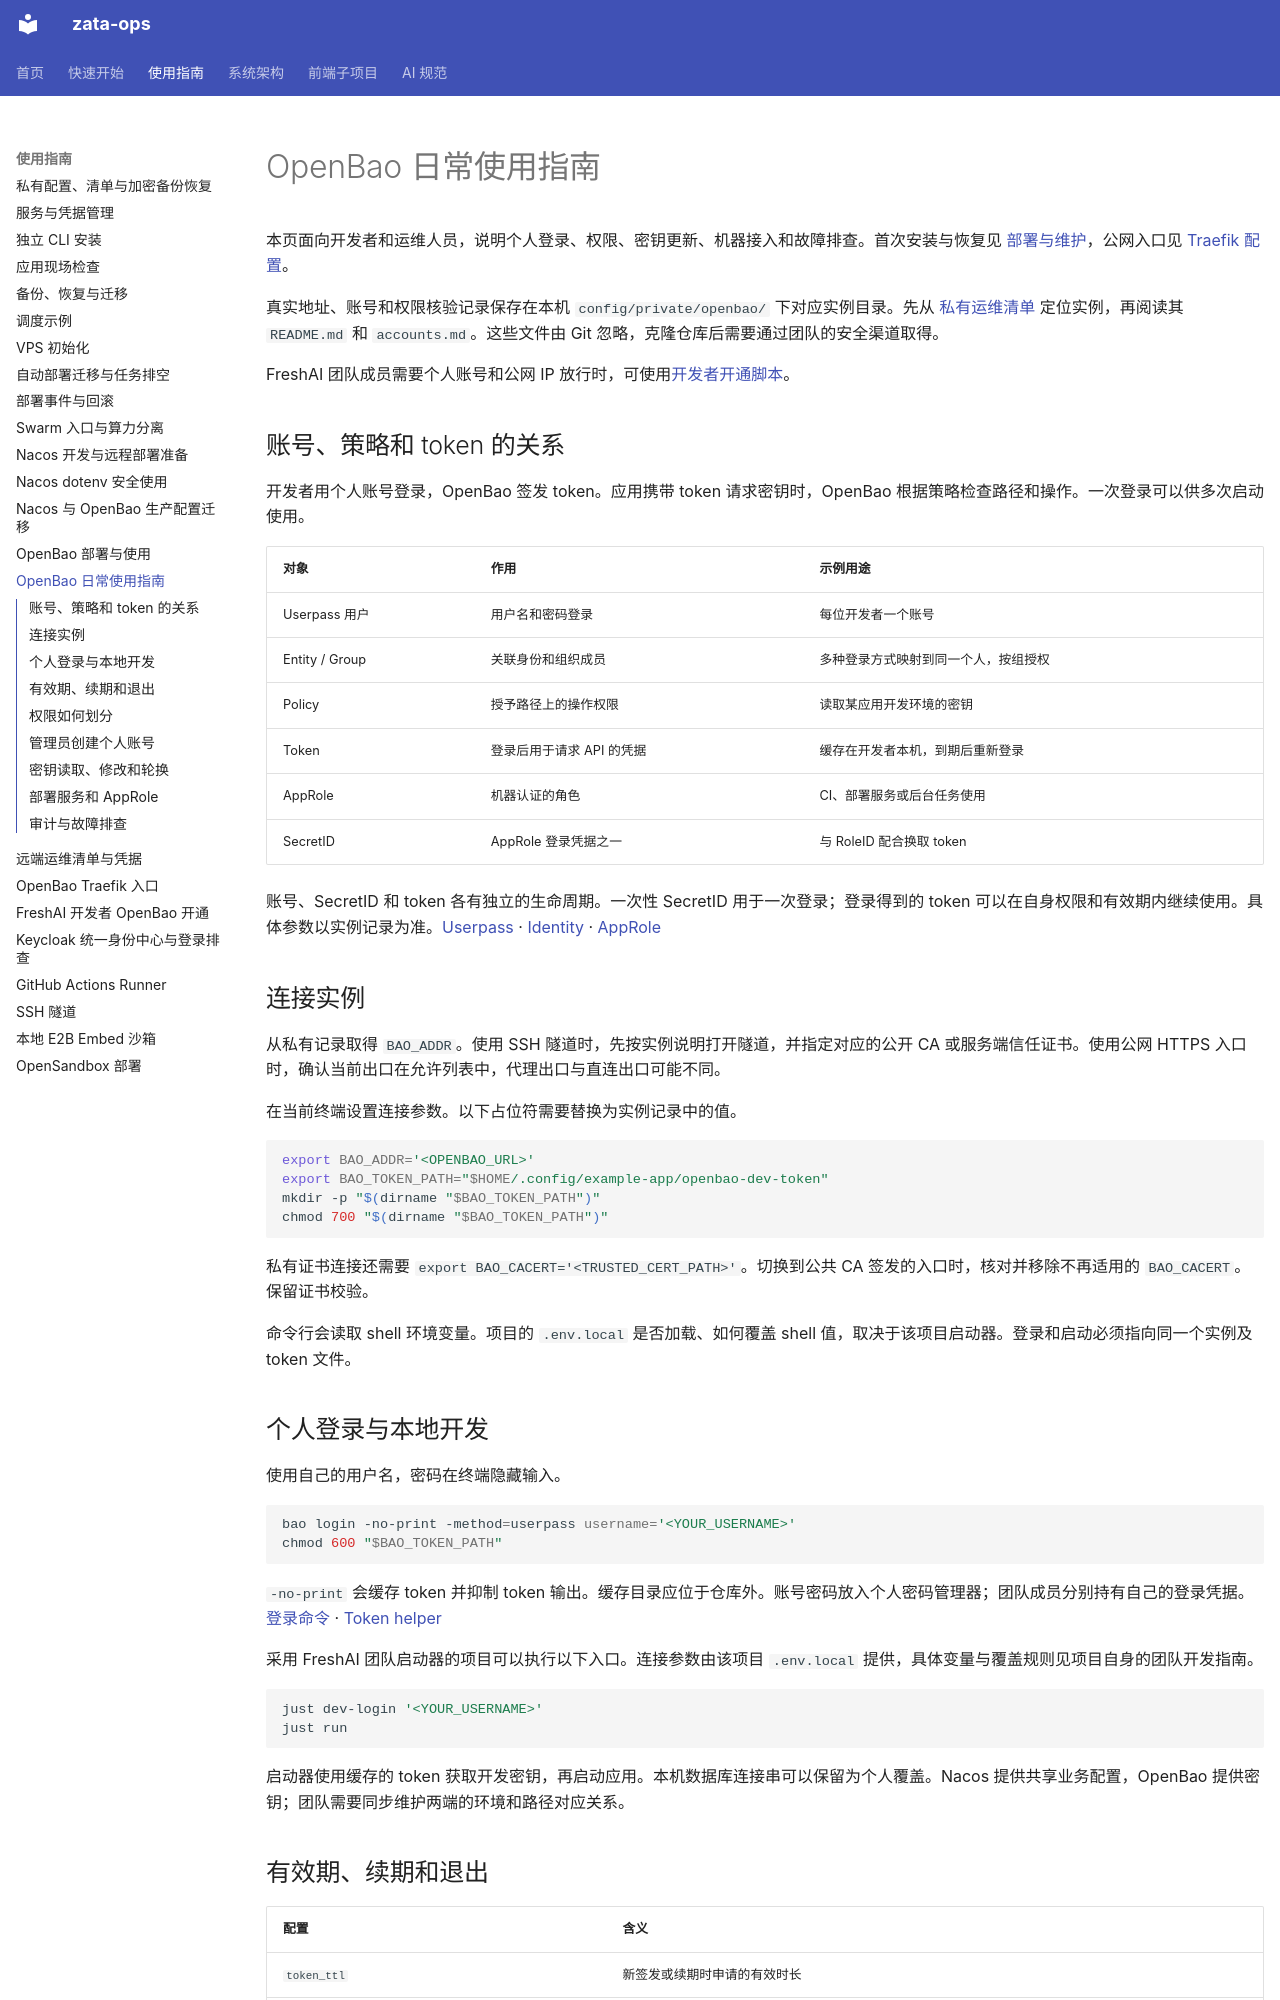

repository: ZataZhang/zata-ops · page: guides/openbao-usage/index.html · generator: mkdocs

# OpenBao 日常使用指南

本页面向开发者和运维人员，说明个人登录、权限、密钥更新、机器接入和故障排查。首次安装与恢复见 [部署与维护](openbao.md)，公网入口见 [Traefik 配置](openbao-traefik.md)。

真实地址、账号和权限核验记录保存在本机 `config/private/openbao/` 下对应实例目录。先从 [私有运维清单](private-inventory.md) 定位实例，再阅读其 `README.md` 和 `accounts.md`。这些文件由 Git 忽略，克隆仓库后需要通过团队的安全渠道取得。

FreshAI 团队成员需要个人账号和公网 IP 放行时，可使用[开发者开通脚本](openbao-developer-onboarding.md)。

## 账号、策略和 token 的关系

开发者用个人账号登录，OpenBao 签发 token。应用携带 token 请求密钥时，OpenBao 根据策略检查路径和操作。一次登录可以供多次启动使用。

| 对象 | 作用 | 示例用途 |
| --- | --- | --- |
| Userpass 用户 | 用户名和密码登录 | 每位开发者一个账号 |
| Entity / Group | 关联身份和组织成员 | 多种登录方式映射到同一个人，按组授权 |
| Policy | 授予路径上的操作权限 | 读取某应用开发环境的密钥 |
| Token | 登录后用于请求 API 的凭据 | 缓存在开发者本机，到期后重新登录 |
| AppRole | 机器认证的角色 | CI、部署服务或后台任务使用 |
| SecretID | AppRole 登录凭据之一 | 与 RoleID 配合换取 token |

账号、SecretID 和 token 各有独立的生命周期。一次性 SecretID 用于一次登录；登录得到的 token 可以在自身权限和有效期内继续使用。具体参数以实例记录为准。[Userpass](https://openbao.org/docs/auth/userpass/) · [Identity](https://openbao.org/docs/concepts/identity/) · [AppRole](https://openbao.org/docs/auth/approle/)

## 连接实例

从私有记录取得 `BAO_ADDR`。使用 SSH 隧道时，先按实例说明打开隧道，并指定对应的公开 CA 或服务端信任证书。使用公网 HTTPS 入口时，确认当前出口在允许列表中，代理出口与直连出口可能不同。

在当前终端设置连接参数。以下占位符需要替换为实例记录中的值。

```bash
export BAO_ADDR='<OPENBAO_URL>'
export BAO_TOKEN_PATH="$HOME/.config/example-app/openbao-dev-token"
mkdir -p "$(dirname "$BAO_TOKEN_PATH")"
chmod 700 "$(dirname "$BAO_TOKEN_PATH")"
```

私有证书连接还需要 `export BAO_CACERT='<TRUSTED_CERT_PATH>'`。切换到公共 CA 签发的入口时，核对并移除不再适用的 `BAO_CACERT`。保留证书校验。

命令行会读取 shell 环境变量。项目的 `.env.local` 是否加载、如何覆盖 shell 值，取决于该项目启动器。登录和启动必须指向同一个实例及 token 文件。

## 个人登录与本地开发

使用自己的用户名，密码在终端隐藏输入。

```bash
bao login -no-print -method=userpass username='<YOUR_USERNAME>'
chmod 600 "$BAO_TOKEN_PATH"
```

`-no-print` 会缓存 token 并抑制 token 输出。缓存目录应位于仓库外。账号密码放入个人密码管理器；团队成员分别持有自己的登录凭据。[登录命令](https://openbao.org/docs/commands/login/) · [Token helper](https://openbao.org/docs/commands/token-helper/)

采用 FreshAI 团队启动器的项目可以执行以下入口。连接参数由该项目 `.env.local` 提供，具体变量与覆盖规则见项目自身的团队开发指南。

```bash
just dev-login '<YOUR_USERNAME>'
just run
```

启动器使用缓存的 token 获取开发密钥，再启动应用。本机数据库连接串可以保留为个人覆盖。Nacos 提供共享业务配置，OpenBao 提供密钥；团队需要同步维护两端的环境和路径对应关系。
